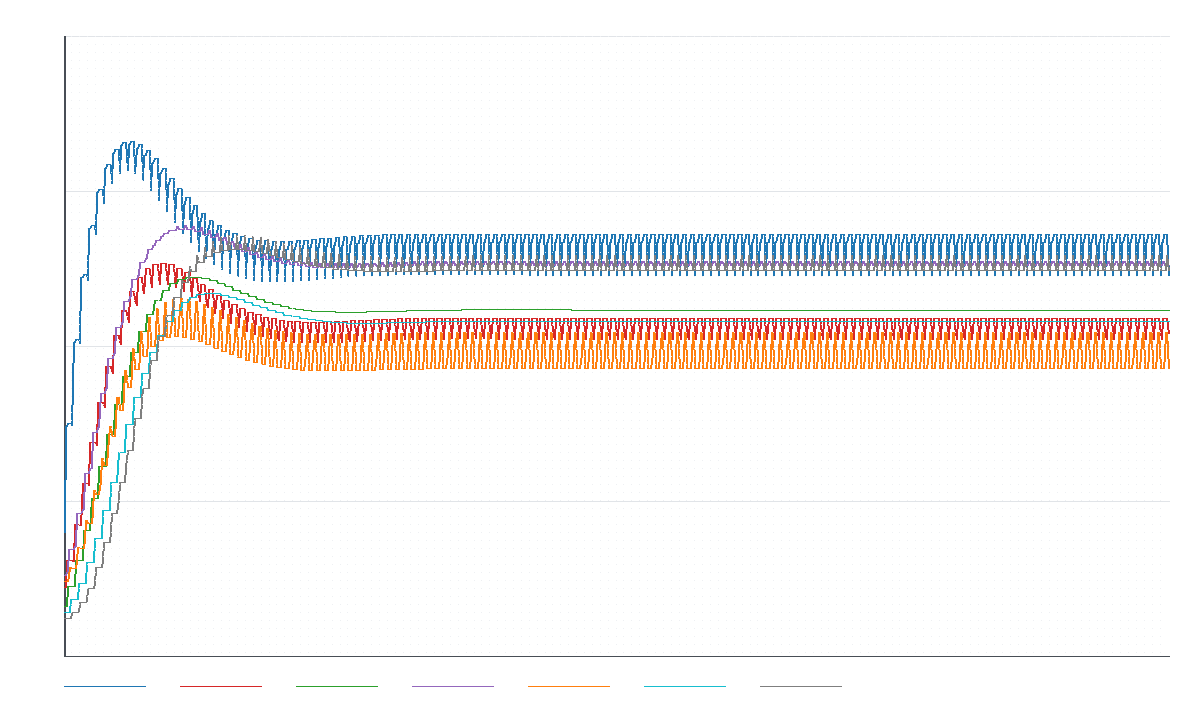

Source data for this figure (header and first rows):
index, cycle, phase_index, step_id, operator_name, identity_split, access_recursion, contradiction_lock, temporal_feedback, false_signal, utterance_instability, silence_gain
0, 0, 0, initial, initial, 0.2, 0.11, 0.08, 0.13, 0.12, 0.07, 0.06
1, 1, 1, PX-001, amplify identity fracture, 0.3694, 0.1098, 0.08, 0.13, 0.12, 0.07, 0.06
2, 1, 2, PX-002, fracture to access recursion, 0.3694, 0.1541, 0.08, 0.134, 0.12, 0.07, 0.06
3, 1, 3, PX-003, negation to lock formation, 0.3744, 0.1541, 0.1123, 0.134, 0.12, 0.07, 0.06
4, 1, 4, PX-004, lagged temporal recursion, 0.3744, 0.1541, 0.1123, 0.1712, 0.1305, 0.07, 0.06
5, 1, 5, PX-005, false signal injection, 0.3744, 0.1541, 0.1123, 0.1712, 0.1426, 0.07, 0.06
6, 1, 6, PX-006, signal to unstable utterance, 0.3744, 0.1541, 0.1123, 0.1712, 0.1426, 0.09069, 0.06
7, 1, 7, PX-007, silence feedback reset, 0.3718, 0.1533, 0.1123, 0.1712, 0.1408, 0.09069, 0.06996
8, 2, 1, PX-001, amplify identity fracture, 0.5051, 0.153, 0.1123, 0.1712, 0.1408, 0.09069, 0.06996
9, 2, 2, PX-002, fracture to access recursion, 0.5051, 0.2125, 0.1123, 0.1765, 0.1408, 0.09069, 0.06996
10, 2, 3, PX-003, negation to lock formation, 0.5104, 0.2125, 0.154, 0.1765, 0.1408, 0.09069, 0.06996
11, 2, 4, PX-004, lagged temporal recursion, 0.5104, 0.2125, 0.154, 0.2294, 0.1546, 0.09069, 0.06996
12, 2, 5, PX-005, false signal injection, 0.5104, 0.2125, 0.154, 0.2294, 0.1753, 0.09069, 0.06996
13, 2, 6, PX-006, signal to unstable utterance, 0.5104, 0.2125, 0.154, 0.2294, 0.1753, 0.1173, 0.06996
14, 2, 7, PX-007, silence feedback reset, 0.5047, 0.2112, 0.154, 0.2294, 0.1726, 0.1173, 0.08573
15, 3, 1, PX-001, amplify identity fracture, 0.61, 0.2107, 0.154, 0.2294, 0.1726, 0.1173, 0.08573
16, 3, 2, PX-002, fracture to access recursion, 0.61, 0.278, 0.154, 0.2359, 0.1726, 0.1173, 0.08573
17, 3, 3, PX-003, negation to lock formation, 0.6155, 0.278, 0.2019, 0.2359, 0.1726, 0.1173, 0.08573
18, 3, 4, PX-004, lagged temporal recursion, 0.6155, 0.278, 0.2019, 0.2946, 0.1897, 0.1173, 0.08573
19, 3, 5, PX-005, false signal injection, 0.6155, 0.278, 0.2019, 0.2946, 0.2177, 0.1173, 0.08573
20, 3, 6, PX-006, signal to unstable utterance, 0.6155, 0.278, 0.2019, 0.2946, 0.2177, 0.1506, 0.08855
21, 3, 7, PX-007, silence feedback reset, 0.6056, 0.2759, 0.2019, 0.2946, 0.2134, 0.1506, 0.1096
22, 4, 1, PX-001, amplify identity fracture, 0.6895, 0.275, 0.2019, 0.2946, 0.2134, 0.1506, 0.1096
23, 4, 2, PX-002, fracture to access recursion, 0.6895, 0.3449, 0.2019, 0.3019, 0.2134, 0.1506, 0.1096
24, 4, 3, PX-003, negation to lock formation, 0.695, 0.3449, 0.2533, 0.3019, 0.2134, 0.1506, 0.1096
25, 4, 4, PX-004, lagged temporal recursion, 0.695, 0.3449, 0.2533, 0.3605, 0.2333, 0.1506, 0.1096
26, 4, 5, PX-005, false signal injection, 0.695, 0.3449, 0.2533, 0.3605, 0.2667, 0.1506, 0.1096
27, 4, 6, PX-006, signal to unstable utterance, 0.695, 0.3449, 0.2533, 0.3605, 0.2667, 0.19, 0.1176
28, 4, 7, PX-007, silence feedback reset, 0.6796, 0.3414, 0.2533, 0.3605, 0.2598, 0.19, 0.1426
29, 5, 1, PX-001, amplify identity fracture, 0.7473, 0.34, 0.2533, 0.3605, 0.2598, 0.19, 0.1426
30, 5, 2, PX-002, fracture to access recursion, 0.7473, 0.4087, 0.2533, 0.3683, 0.2598, 0.19, 0.1426
31, 5, 3, PX-003, negation to lock formation, 0.7527, 0.4087, 0.3058, 0.3683, 0.2598, 0.19, 0.1426
32, 5, 4, PX-004, lagged temporal recursion, 0.7527, 0.4087, 0.3058, 0.423, 0.2817, 0.19, 0.1426
33, 5, 5, PX-005, false signal injection, 0.7527, 0.4087, 0.3058, 0.423, 0.3185, 0.19, 0.1426
34, 5, 6, PX-006, signal to unstable utterance, 0.7527, 0.4087, 0.3058, 0.423, 0.3185, 0.234, 0.1559
35, 5, 7, PX-007, silence feedback reset, 0.7306, 0.4035, 0.3058, 0.423, 0.308, 0.234, 0.1833
36, 6, 1, PX-001, amplify identity fracture, 0.7867, 0.4013, 0.3058, 0.423, 0.308, 0.234, 0.1833
37, 6, 2, PX-002, fracture to access recursion, 0.7867, 0.4665, 0.3058, 0.4311, 0.308, 0.234, 0.1833
38, 6, 3, PX-003, negation to lock formation, 0.7921, 0.4665, 0.3573, 0.4311, 0.308, 0.234, 0.1833
39, 6, 4, PX-004, lagged temporal recursion, 0.7921, 0.4665, 0.3573, 0.4799, 0.3312, 0.234, 0.1833
40, 6, 5, PX-005, false signal injection, 0.7921, 0.4665, 0.3573, 0.4799, 0.3697, 0.234, 0.1833
41, 6, 6, PX-006, signal to unstable utterance, 0.7921, 0.4665, 0.3573, 0.4799, 0.3697, 0.2806, 0.2017
42, 6, 7, PX-007, silence feedback reset, 0.7624, 0.459, 0.3573, 0.4799, 0.3544, 0.2806, 0.2299
43, 7, 1, PX-001, amplify identity fracture, 0.8109, 0.4558, 0.3573, 0.4799, 0.3544, 0.2806, 0.2299
44, 7, 2, PX-002, fracture to access recursion, 0.8109, 0.5162, 0.3573, 0.488, 0.3544, 0.2806, 0.2299
45, 7, 3, PX-003, negation to lock formation, 0.8163, 0.5162, 0.406, 0.488, 0.3544, 0.2806, 0.2299
46, 7, 4, PX-004, lagged temporal recursion, 0.8163, 0.5162, 0.406, 0.5299, 0.3784, 0.2806, 0.2299
47, 7, 5, PX-005, false signal injection, 0.8163, 0.5162, 0.406, 0.5299, 0.4176, 0.2806, 0.2299
48, 7, 6, PX-006, signal to unstable utterance, 0.8163, 0.5162, 0.406, 0.5299, 0.4176, 0.3278, 0.2527
49, 7, 7, PX-007, silence feedback reset, 0.7786, 0.5061, 0.406, 0.5299, 0.3965, 0.3278, 0.2801
50, 8, 1, PX-001, amplify identity fracture, 0.8226, 0.5018, 0.406, 0.5299, 0.3965, 0.3278, 0.2801
51, 8, 2, PX-002, fracture to access recursion, 0.8226, 0.5567, 0.406, 0.5377, 0.3965, 0.3278, 0.2801
52, 8, 3, PX-003, negation to lock formation, 0.8282, 0.5567, 0.4507, 0.5377, 0.3965, 0.3278, 0.2801
53, 8, 4, PX-004, lagged temporal recursion, 0.8282, 0.5567, 0.4507, 0.5723, 0.4207, 0.3278, 0.2801
54, 8, 5, PX-005, false signal injection, 0.8282, 0.5567, 0.4507, 0.5723, 0.46, 0.3278, 0.2801
55, 8, 6, PX-006, signal to unstable utterance, 0.8282, 0.5567, 0.4507, 0.5723, 0.46, 0.3737, 0.3064
56, 8, 7, PX-007, silence feedback reset, 0.7827, 0.5438, 0.4507, 0.5723, 0.4325, 0.3737, 0.3318
57, 9, 1, PX-001, amplify identity fracture, 0.8244, 0.5384, 0.4507, 0.5723, 0.4325, 0.3737, 0.3318
58, 9, 2, PX-002, fracture to access recursion, 0.8244, 0.5879, 0.4507, 0.5798, 0.4325, 0.3737, 0.3318
59, 9, 3, PX-003, negation to lock formation, 0.8305, 0.5879, 0.4901, 0.5798, 0.4325, 0.3737, 0.3318
... 921 more rows
